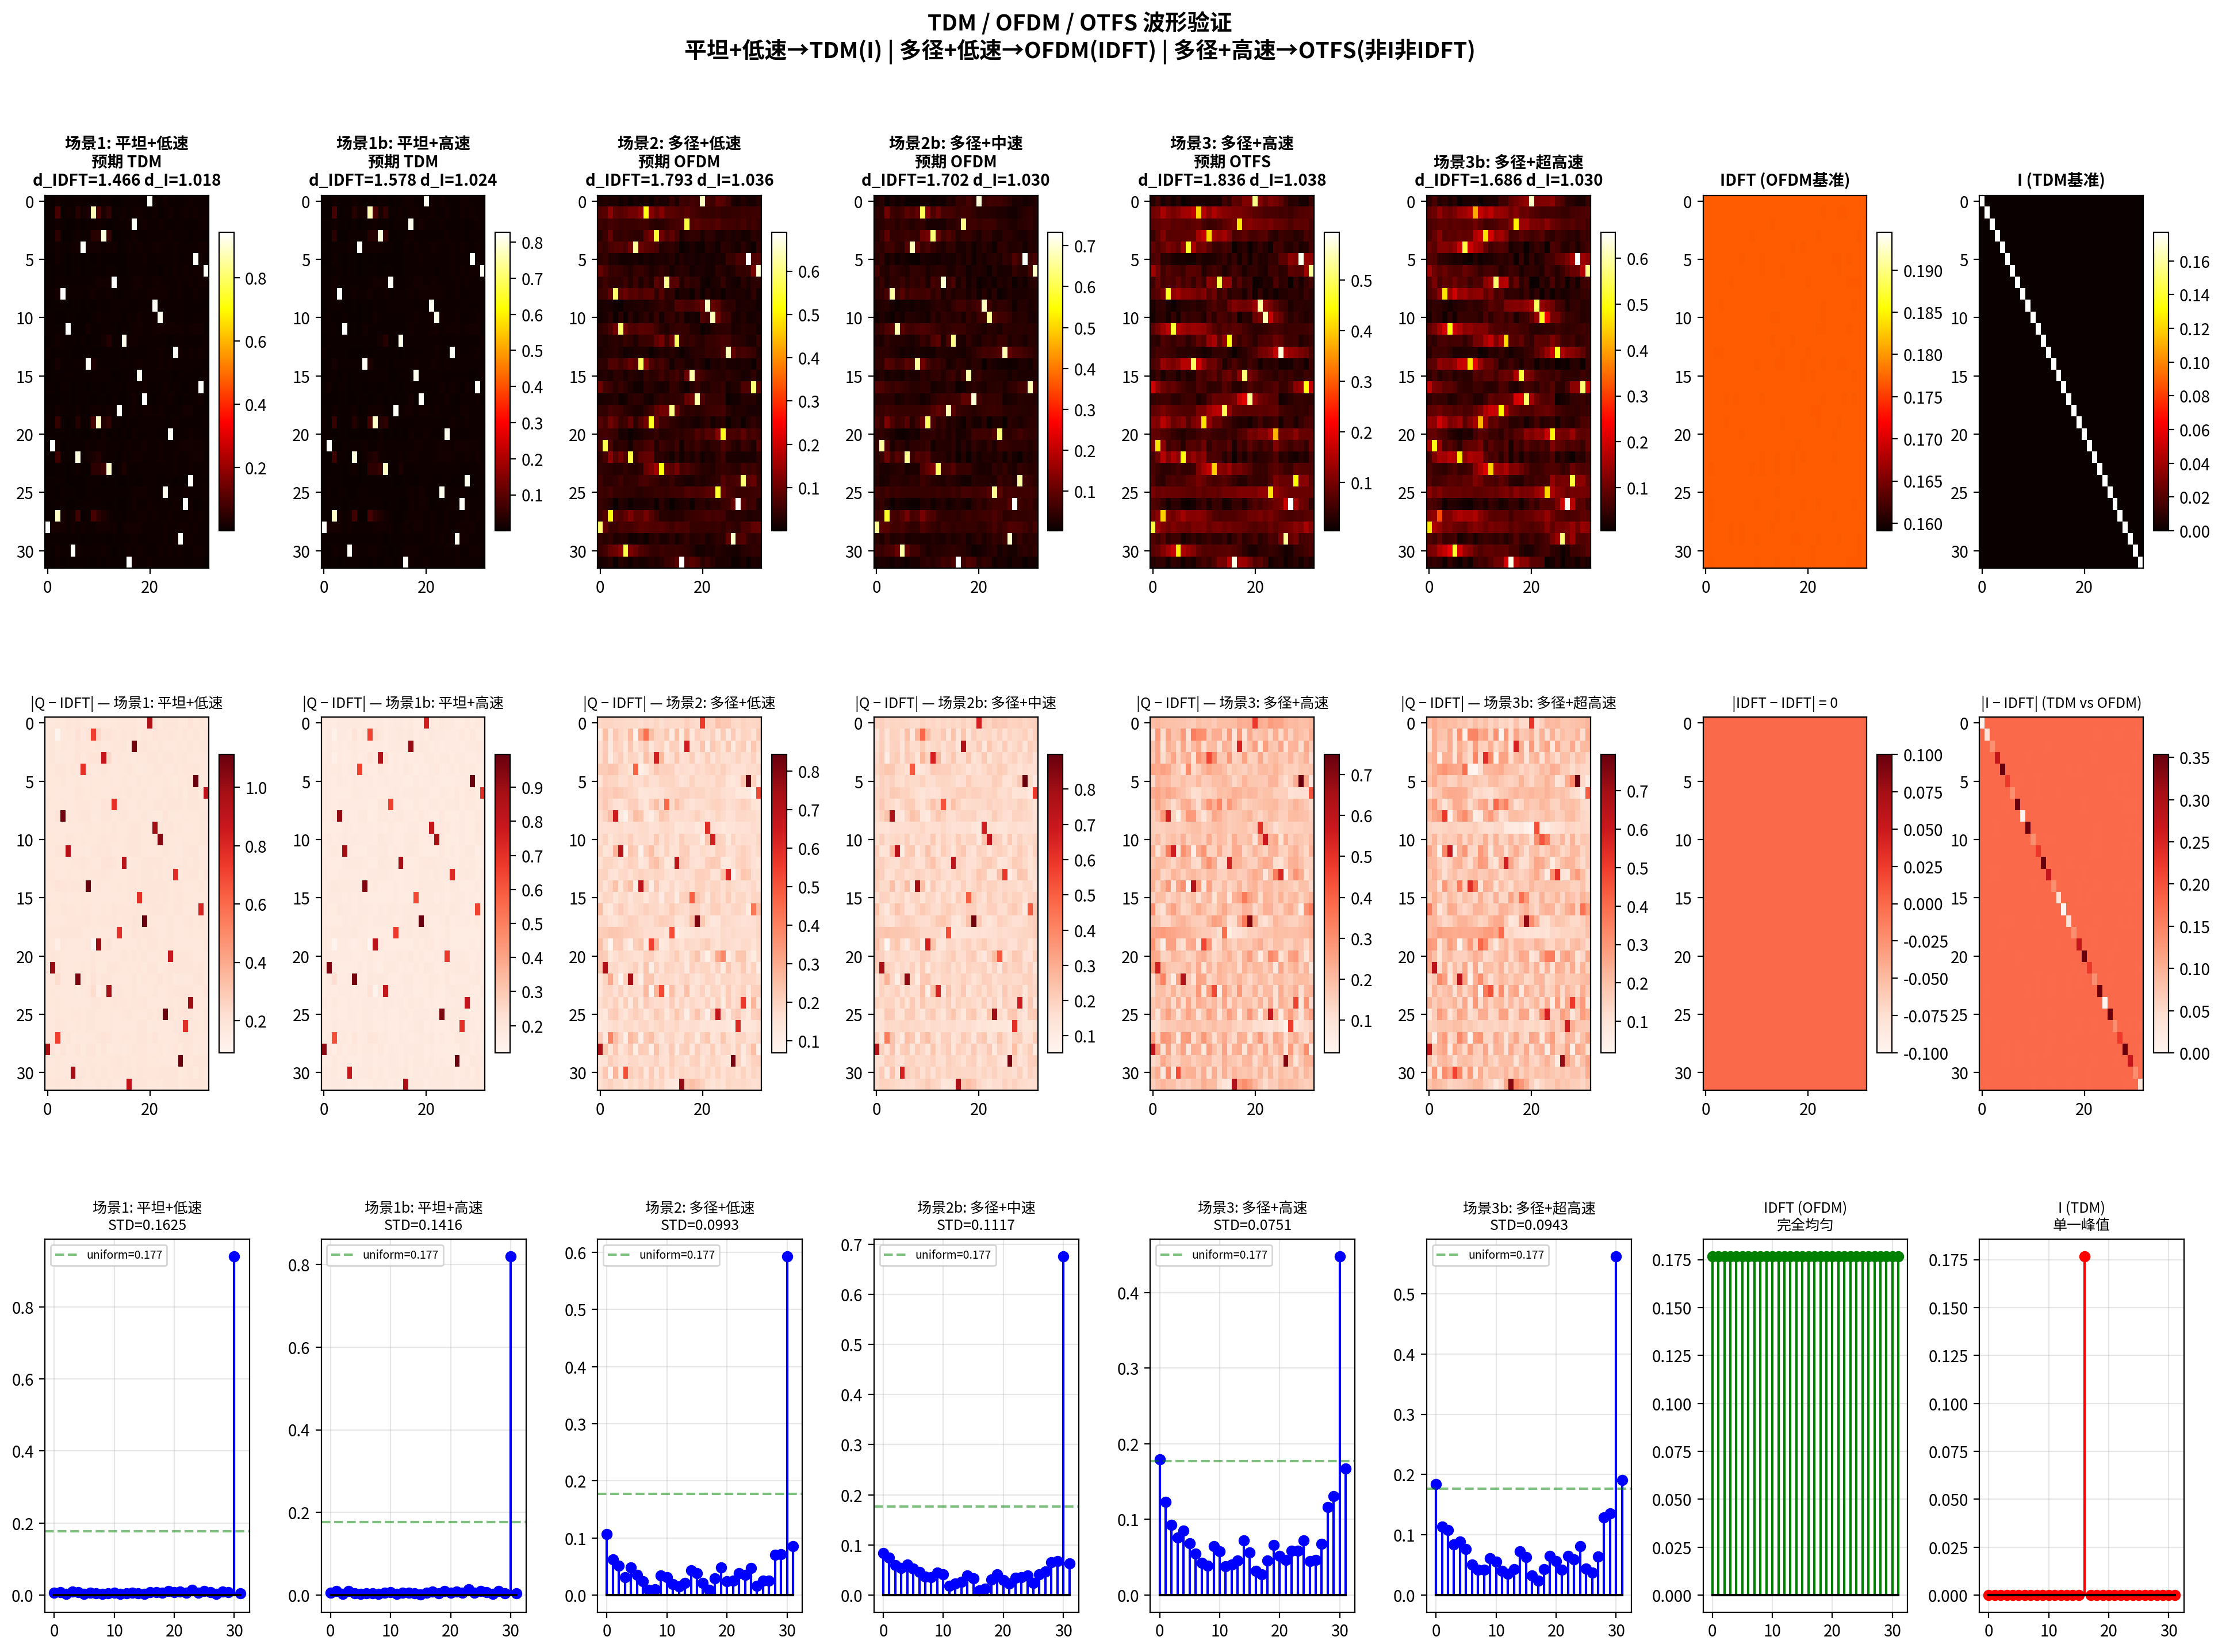

This chart was generated by the following Python code:
#!/usr/bin/env python3
"""
验证脚本: 测试网络在三种信道条件下是否产生不同波形
=====================================================
场景 1: 平坦信道 + 低速 → 预期 Q ≈ I (TDM/单载波)
场景 2: 多径信道 + 低速 → 预期 Q ≈ IDFT (OFDM)
场景 3: 多径信道 + 高速 → 预期 Q 是密集非 IDFT 矩阵 (OTFS)
"""

import sys, os, pickle
sys.path.insert(0, os.path.dirname(os.path.abspath(__file__)))
sys.path.insert(0, os.path.join(os.path.dirname(os.path.abspath(__file__)), 'src'))

import tensorflow as tf
import numpy as np
import matplotlib
matplotlib.use('Agg')
matplotlib.rcParams['font.family'] = 'sans-serif'
matplotlib.rcParams['font.sans-serif'] = ['Noto Sans CJK JP', 'DejaVu Sans']
matplotlib.rcParams['axes.unicode_minus'] = False
import matplotlib.pyplot as plt
from matplotlib.gridspec import GridSpec
from config import *

def build_channel(speed_min, speed_max, ds_min, ds_max):
    from utils.TDL_RandomDS import TDL_RandomDS
    return TDL_RandomDS(
        model='A',
        delay_spread_min=ds_min,
        delay_spread_max=ds_max,
        carrier_frequency=CARRIER_FREQ,
        min_speed=speed_min,
        max_speed=speed_max
    )

def extract_q(model, speed, ds_min, ds_max, batch_size=16):
    from sionna.phy.channel import cir_to_time_channel
    original_channel = model._channel_model
    test_channel = build_channel(
        max(0.1, speed-0.5), speed+0.5,
        ds_min, ds_max + 1e-9
    )
    model._channel_model = test_channel
    a, tau = test_channel(batch_size,
                          model._rg.num_time_samples + model._l_tot - 1,
                          model._rg.bandwidth)
    h_time = cir_to_time_channel(model._rg.bandwidth, a, tau,
                                 l_min=model._l_min, l_max=model._l_max, normalize=True)
    h_2d = h_time[:, 0, 0, 0, 0, :, :]
    total_time = tf.shape(h_2d)[1]
    stride = tf.maximum(1, total_time // NUM_TIME_SNAPSHOTS)
    indices = tf.range(0, total_time, stride)[:NUM_TIME_SNAPSHOTS]
    pilots = tf.gather(h_2d, indices, axis=1)
    pilots = tf.transpose(pilots, [0, 2, 1])
    creator = model._qQ_creator_layer
    Q, _ = creator(pilots, training=False)
    model._channel_model = original_channel
    return Q.numpy()

def compute_idft_matrix(N):
    k = np.arange(N); n = np.arange(N).reshape(-1, 1)
    return np.exp(1j * 2 * np.pi * k * n / N) / np.sqrt(N)

def main():
    print("=" * 64)
    print("TDM / OFDM / OTFS 波形验证")
    print("=" * 64)

    from src.qQ_Method.qQ_Model_TV import qQ_MODEL_TV
    import sionna.phy as sn
    sn.config.seed = SEED

    weights_file = 'weights-qQ_Method_TV'
    print(f"\n加载权重: {weights_file}")
    with open(weights_file, 'rb') as f:
        weights = pickle.load(f)
    model = qQ_MODEL_TV(training=False)
    b, b_hat = model(2, 20.0)
    model.set_weights(weights)
    print("权重加载成功。")

    N = FFT_SIZE
    idft = compute_idft_matrix(N)
    eye = np.eye(N, dtype=np.complex128) / np.sqrt(N)  # normalized identity

    # ================================================================
    # 三种测试场景
    # ================================================================
    scenarios = [
        # (名称, 速度, ds_min, ds_max, 预期)
        ('场景1: 平坦+低速\n预期 TDM',   3.0,  10e-9, 11e-9),
        ('场景1b: 平坦+高速\n预期 TDM',  120.0, 10e-9, 11e-9),
        ('场景2: 多径+低速\n预期 OFDM',  3.0,  100e-9, 101e-9),
        ('场景2b: 多径+中速\n预期 OFDM', 60.0, 100e-9, 101e-9),
        ('场景3: 多径+高速\n预期 OTFS',  120.0, 300e-9, 301e-9),
        ('场景3b: 多径+超高速',          200.0, 300e-9, 301e-9),
    ]

    q_matrices = {}
    for name, speed, ds_min, ds_max in scenarios:
        Q_batch = extract_q(model, speed, ds_min, ds_max, batch_size=8)
        Q_avg = np.mean(Q_batch, axis=0)
        q_matrices[name] = Q_avg
        d_idft = np.linalg.norm(Q_avg - idft, 'fro') / np.linalg.norm(Q_avg, 'fro')
        d_eye = np.linalg.norm(Q_avg - eye, 'fro') / np.linalg.norm(Q_avg, 'fro')
        QHQ = Q_avg.conj().T @ Q_avg
        ortho_err = np.max(np.abs(QHQ - np.eye(N)))
        print(f"  {name.split(chr(10))[0]}: dist_to_IDFT={d_idft:.3f}, dist_to_I={d_eye:.3f}, ortho_err={ortho_err:.3f}")

    # ================================================================
    # 大图: 3×4 网格对比
    # ================================================================
    fig = plt.figure(figsize=(24, 16))
    gs = GridSpec(3, 8, figure=fig, hspace=0.4, wspace=0.35)

    def plot_matrix(ax, matrix, title, cmap='hot'):
        mag = np.abs(matrix)
        im = ax.imshow(mag, cmap=cmap, aspect='auto')
        ax.set_title(title, fontsize=10, fontweight='bold')
        plt.colorbar(im, ax=ax, shrink=0.8)

    # Row 0: 幅度
    for idx, (name, speed, ds_min, ds_max) in enumerate(scenarios):
        if idx >= 6:
            break
        ax = fig.add_subplot(gs[0, idx])
        Q = q_matrices[name]
        d_idft = np.linalg.norm(Q - idft, 'fro') / np.linalg.norm(Q, 'fro')
        d_eye = np.linalg.norm(Q - eye, 'fro') / np.linalg.norm(Q, 'fro')
        plot_matrix(ax, Q, f'{name}\nd_IDFT={d_idft:.3f} d_I={d_eye:.3f}')

    # IDFT reference
    ax = fig.add_subplot(gs[0, 6])
    plot_matrix(ax, idft, 'IDFT (OFDM基准)')
    # Identity reference
    ax = fig.add_subplot(gs[0, 7])
    plot_matrix(ax, eye, 'I (TDM基准)')

    # Row 1: Q 与 IDFT 的差值幅度 |Q - IDFT|
    for idx, (name, speed, ds_min, ds_max) in enumerate(scenarios):
        if idx >= 6:
            break
        ax = fig.add_subplot(gs[1, idx])
        Q = q_matrices[name]
        diff = np.abs(Q - idft)
        im = ax.imshow(diff, cmap='Reds', aspect='auto')
        ax.set_title(f'|Q − IDFT| — {name.split(chr(10))[0]}', fontsize=9)
        plt.colorbar(im, ax=ax, shrink=0.8)

    # IDFT vs IDFT (should be zero)
    ax = fig.add_subplot(gs[1, 6])
    im = ax.imshow(np.abs(idft - idft), cmap='Reds', aspect='auto')
    ax.set_title('|IDFT − IDFT| = 0', fontsize=9)
    plt.colorbar(im, ax=ax, shrink=0.8)

    # I vs IDFT difference
    ax = fig.add_subplot(gs[1, 7])
    im = ax.imshow(np.abs(eye - idft), cmap='Reds', aspect='auto')
    ax.set_title('|I − IDFT| (TDM vs OFDM)', fontsize=9)
    plt.colorbar(im, ax=ax, shrink=0.8)

    # Row 2: 单符号时域扩展
    for idx, (name, speed, ds_min, ds_max) in enumerate(scenarios):
        if idx >= 6:
            break
        ax = fig.add_subplot(gs[2, idx])
        Q = q_matrices[name]
        x_input = np.zeros((1, 1, 1, 1, N), dtype=np.complex64)
        x_input[0, 0, 0, 0, N//2] = 1.0 + 0j
        x_time = np.einsum('bxyzi,bij->bxyzj', x_input, Q[np.newaxis,:,:])[0,0,0,0,:]
        mag = np.abs(x_time)
        ax.stem(range(N), mag, linefmt='b-', markerfmt='bo', basefmt='k-')
        uniform_val = 1.0 / np.sqrt(N)
        ax.axhline(y=uniform_val, color='green', linestyle='--', alpha=0.5, label=f'uniform={uniform_val:.3f}')
        ax.set_title(f'{name.split(chr(10))[0]}\nSTD={np.std(mag):.4f}', fontsize=9)
        ax.legend(fontsize=7)
        ax.grid(True, alpha=0.3)

    # IDFT single symbol response
    ax = fig.add_subplot(gs[2, 6])
    idft_time = np.einsum('bxyzi,bij->bxyzj', x_input, idft[np.newaxis,:,:])[0,0,0,0,:]
    ax.stem(range(N), np.abs(idft_time), linefmt='g-', markerfmt='go', basefmt='k-')
    ax.set_title('IDFT (OFDM)\n完全均匀', fontsize=9)
    ax.grid(True, alpha=0.3)

    # Identity single symbol response
    ax = fig.add_subplot(gs[2, 7])
    eye_time = np.einsum('bxyzi,bij->bxyzj', x_input, eye[np.newaxis,:,:])[0,0,0,0,:]
    ax.stem(range(N), np.abs(eye_time), linefmt='r-', markerfmt='ro', basefmt='k-')
    ax.set_title('I (TDM)\n单一峰值', fontsize=9)
    ax.grid(True, alpha=0.3)

    plt.suptitle('TDM / OFDM / OTFS 波形验证\n'
                 '平坦+低速→TDM(I) | 多径+低速→OFDM(IDFT) | 多径+高速→OTFS(非I非IDFT)',
                 fontsize=14, fontweight='bold')
    plt.savefig('verify_tdm_ofdm_otfs.png', dpi=200, bbox_inches='tight')
    plt.close()
    print("  保存: verify_tdm_ofdm_otfs.png")

    # ================================================================
    # 总结指标
    # ================================================================
    print("\n" + "=" * 64)
    print("验证总结")
    print("=" * 64)
    print(f"\n{'场景':<30} {'dist_IDFT':<12} {'dist_I':<12} {'判定':<30}")
    print("-" * 70)

    for name, _, _, _ in scenarios:
        Q = q_matrices[name]
        d_idft = np.linalg.norm(Q - idft, 'fro') / np.linalg.norm(Q, 'fro')
        d_eye = np.linalg.norm(Q - eye, 'fro') / np.linalg.norm(Q, 'fro')

        if '平坦' in name:
            # Expect close to I (TDM)
            verdict = '✅ TDM' if d_eye < d_idft else '⚠️ 非TDM'
        elif '低速' in name or '中速' in name:
            # Expect close to IDFT (OFDM)
            verdict = '✅ OFDM' if d_idft < d_eye and d_idft < 1.0 else '⚠️ 非OFDM'
        elif '高速' in name or '超高速' in name:
            # Expect far from both I and IDFT (OTFS)
            verdict = '✅ OTFS' if d_idft > 0.5 and d_eye > 0.5 else '⚠️ 非OTFS'
        else:
            verdict = '—'

        print(f"{name.split(chr(10))[0]:<30} {d_idft:<12.4f} {d_eye:<12.4f} {verdict:<30}")

    print(f"\n判定规则:")
    print(f"  TDM:  dist_I < dist_IDFT (接近单位阵)")
    print(f"  OFDM: dist_IDFT < dist_I 且 dist_IDFT < 1.0 (接近IDFT)")
    print(f"  OTFS: dist_IDFT > 0.5 且 dist_I > 0.5 (远离两者)")

if __name__ == "__main__":
    main()
